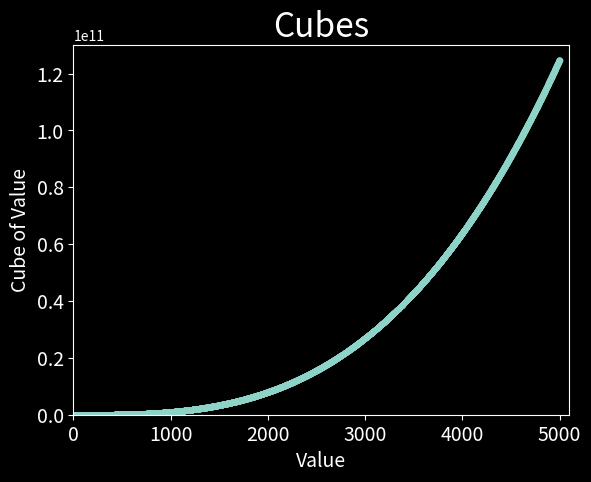

This figure's Python source:
import matplotlib.pyplot as plt

#x_values = [1, 2, 3, 4, 5]
x_values = range(1, 5000)
y_values = [x**3 for x in x_values]

plt.style.use('dark_background')
fig, ax = plt.subplots()
ax.scatter(x_values, y_values, s=10)

# Set chart title; label axes
ax.set_title("Cubes", fontsize=24)
ax.set_xlabel("Value", fontsize=14)
ax.set_ylabel("Cube of Value", fontsize=14)

# Set size of tick labels
ax.tick_params(labelsize=14)

# Set range for each axis
ax.axis([0, 5100, 0, 130_000_000_000])

plt.show()
